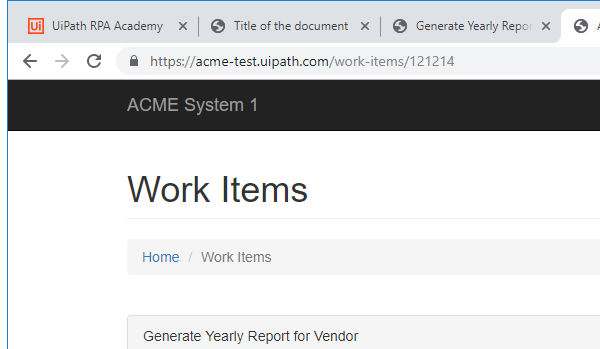
Task: Performer Process
Workflow: System1_ExtractVendorInformation

Step 1: Attach Browser 'chrome.exe ACME' in window 'ACME System 1 - Work Items' (chrome.exe)

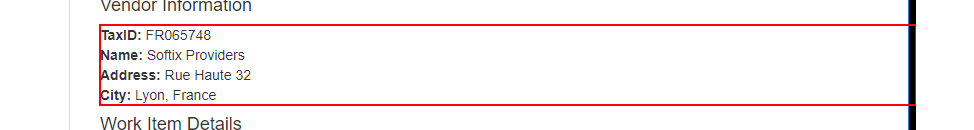
Step 2: get-text from the paragraph